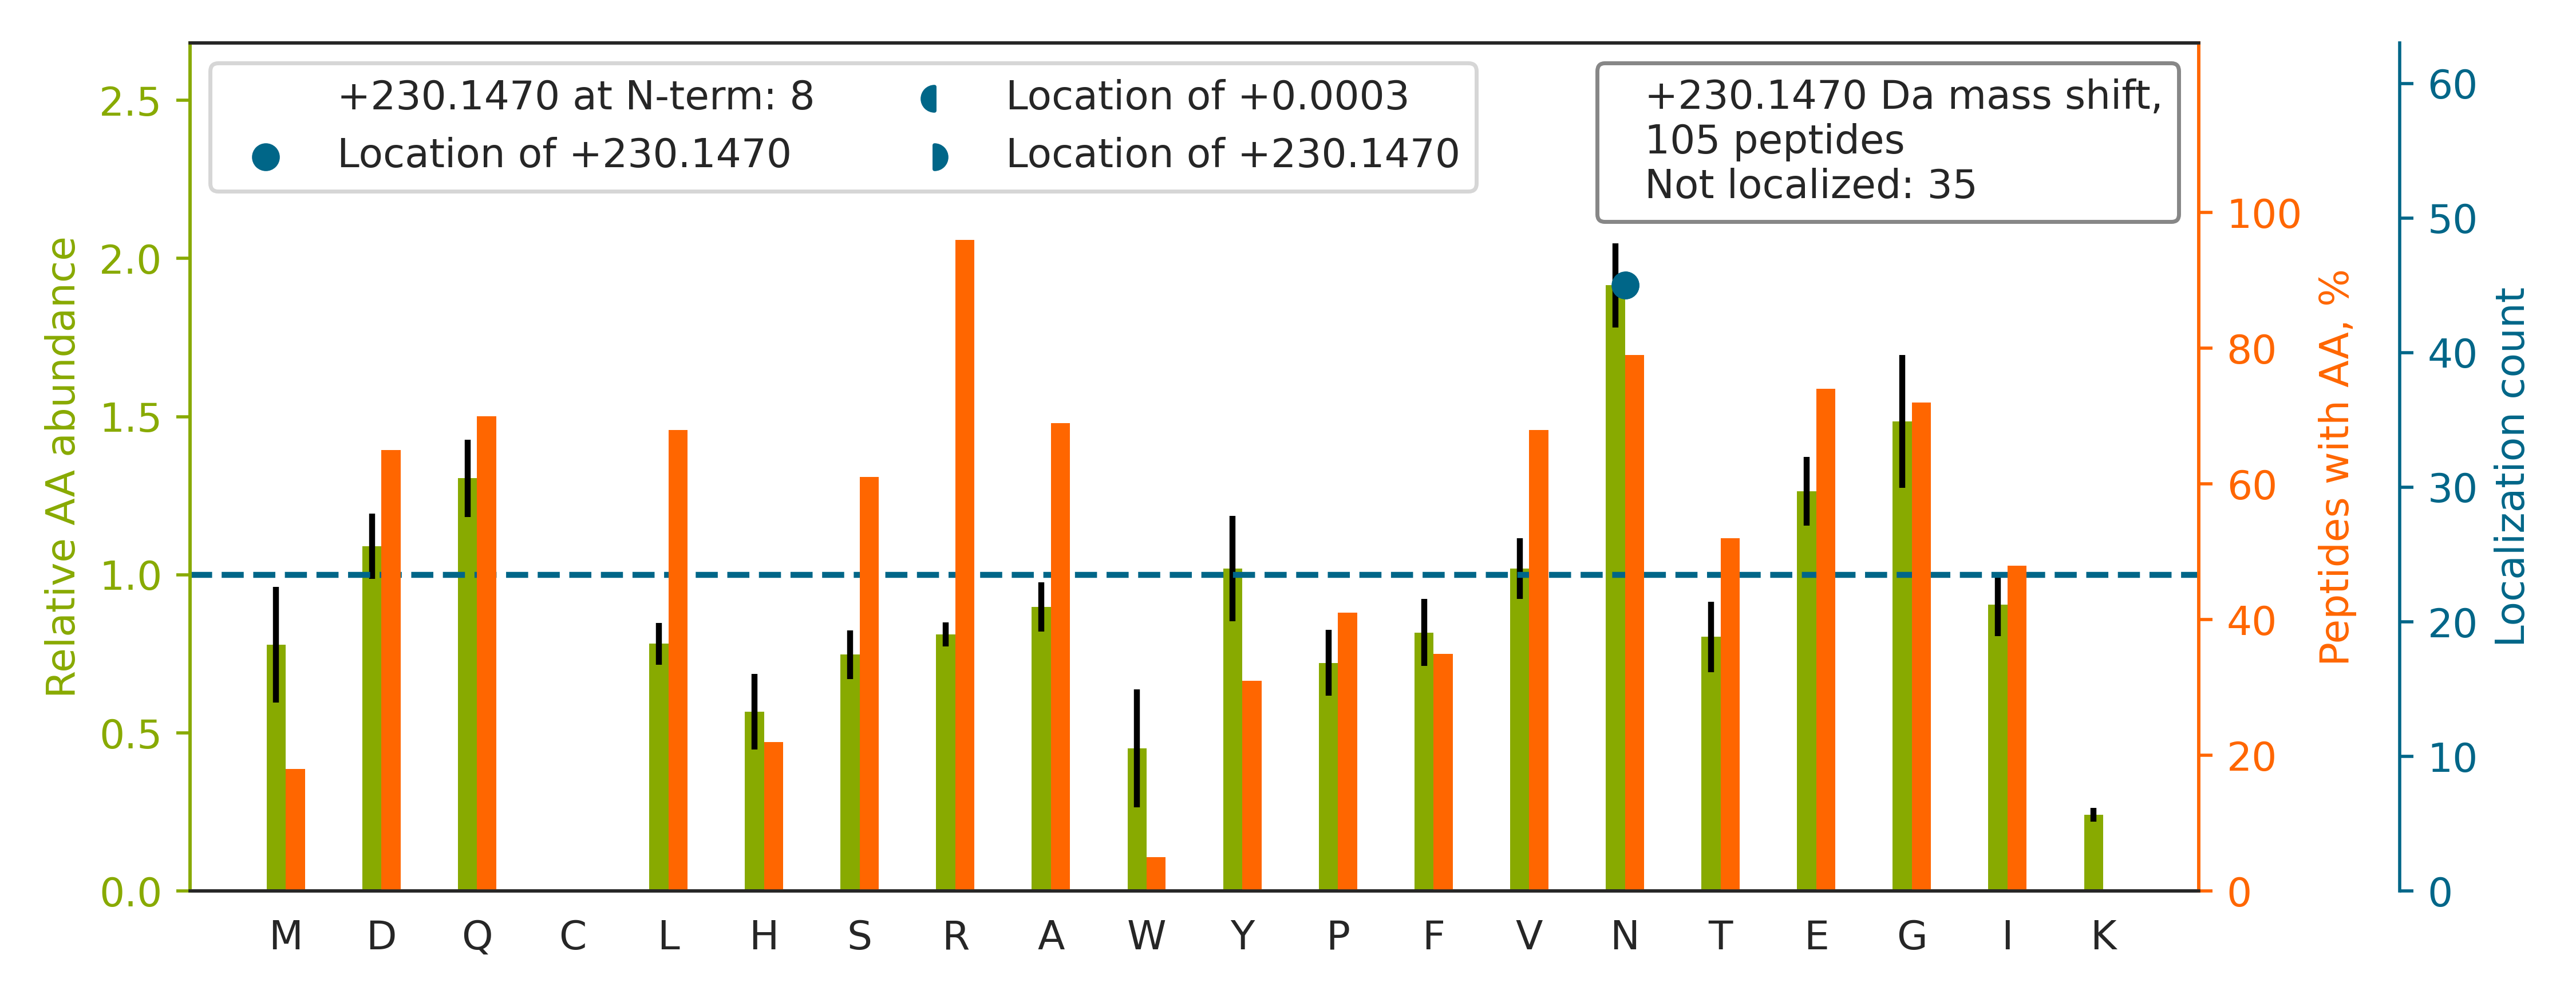

The table this chart was drawn from, first rows:
top isoform	localization score	spectrum
N[+230]SYVAGQYDDAASYQR	1.0	Exp1_Rep1_Frac2.19436.19436.2
STNGDTFLGGEDFDQALLR		Exp1_Rep1_Frac2.32725.32725.2
NQGGYGGSSSSSSYGSGR		Exp1_Rep1_Frac2.9115.9115.2
GFGDGYNGYGGGPGGGNFGGSPGYGGGR		Exp1_Rep1_Frac4.25550.25550.3
QEYDESGPSIVHR		Exp1_Rep1_Frac1.14861.14861.2
NGYHGDLNETFFVGEVDDGAR		Exp1_Rep1_Frac2.29305.29305.3
DQQEAALVDMVN[+230]DGVEDLR	1.0	Exp1_Rep1_Frac1.33147.33147.2
NGDGVVDIGELQEGLR		Exp1_Rep1_Frac2.31245.31245.2
DTNGENIAESLVAEGLATR		Exp1_Rep1_Frac2.33444.33444.2
YQDEVFGGFVTEPQEESEEEVEEPEER		Exp1_Rep1_Frac1.31522.31522.3
VNINGGAVSLGHPIGMSGAR		Exp1_Rep1_Frac8.22845.22845.3
GGGGYGGSGDGYNGFGNDGGYGGGGPGYSGGSR		Exp1_Rep1_Frac3.22084.22084.3
LQEEMLQREEAEN[+230]TLQSFR	1.0	Exp1_Rep1_Frac2.27777.27777.3
NGQVIGIGAGQQSR		Exp1_Rep1_Frac4.18752.18752.2
NGQYAEASALYGR		Exp1_Rep1_Frac3.21751.21751.2
N[+230]SNLVGAAHEELQQSR	0.9261	Exp1_Rep1_Frac2.19508.19508.3
QTQTFTTYSDNQPGVLIQVYEGER		Exp1_Rep1_Frac3.31543.31543.3
WFN[+230]GQPIHAELSPVTDFR	1.0	Exp1_Rep1_Frac6.31152.31152.3
LVQDVANNTNEEAGDGTTTATVLAR		Exp1_Rep1_Frac2.27406.27406.3
VEQIAAIAQELN[+230]ELDYYDSHNVNTR	1	Exp1_Rep1_Frac3.34957.34957.4
TNVNGGAIALGHPLGGSGSR		Exp1_Rep1_Frac7.19015.19015.3
N[+230]NLAGAEELFAR	0.9945	Exp1_Rep1_Frac3.30597.30597.2
GHNGWVTQIATTPQFPDMILSASR		Exp1_Rep1_Frac8.31899.31899.3
QYNGVPLDGRPMNIQLVTSQIDAQR		Exp1_Rep1_Frac6.30239.30239.4
N[+230]NRPSEGPLQTR	0.9917	Exp1_Rep1_Frac3.8843.8843.3
AQIFAN[+230]TVDNAR	1.0	Exp1_Rep1_Frac4.22885.22885.2
LPN[+230]GLVIASLENYSPVSR	1	Exp1_Rep1_Frac7.33179.33179.3
RGAYGGGYGGYDDYNGYNDGYGFGSDR		Exp1_Rep1_Frac3.23708.23708.3
VQPEPEPEPGLLLEVEEPGTEEER		Exp1_Rep1_Frac1.31818.31818.3
FQDGDLTLYQSN[+230]TILR	1.0	Exp1_Rep1_Frac4.31613.31613.3
FN[+230]DEHIPESPYLVPVIAPSDDAR	1.0	Exp1_Rep1_Frac3.32737.32737.3
ATEN[+230]DIYNFFSPLNPVR	0.9996	Exp1_Rep1_Frac7.33427.33427.3
AENNSEVGASGYGVPGPTWDR		Exp1_Rep1_Frac2.25511.25511.3
EHNGQVTGIDWAPESNR		Exp1_Rep1_Frac2.21051.21051.3
TVTN[+230]AVVTVPAYFNDSQR	1	Exp1_Rep1_Frac4.29963.29963.3
YALQMEQLN[+230]GILLHLESELAQTR	1.0	Exp1_Rep1_Frac7.33834.33834.3
AQAVSEDAGGNEGR		Exp1_Rep1_Frac1.10349.10349.2
FNGIVEDFNYGTLLR		Exp1_Rep1_Frac6.34426.34426.3
DSQDAGGFGPEDR		Exp1_Rep1_Frac1.15687.15687.2
TTQVPQFILDDFIQN[+230]DR	1.0	Exp1_Rep1_Frac4.34700.34700.3
GIVNGAAPELPVPTGGPAVGAR		Exp1_Rep1_Frac6.29778.29778.3
MSVQPTVSLGGFEITPPVVLR		Exp1_Rep1_Frac7.33671.33671.3
LN[+230]SHMNALHLGSQANR	0.997	Exp1_Rep1_Frac8.15676.15676.4
DQAVFPQN[+230]GLVVSSVDVQSVEPVDQR	1.0	Exp1_Rep1_Frac3.32271.32271.3
TVQSLEIDLDSMR		Exp1_Rep1_Frac2.31640.31640.2
TN[+230]QELQEINR	1.0	Exp1_Rep1_Frac1.16532.16532.2
ELESQISELQEDLESER		Exp1_Rep1_Frac1.33187.33187.2
QITVN[+230]DLPVGR	1.0	Exp1_Rep1_Frac3.25514.25514.2
NGMLNVSPIGR		Exp1_Rep1_Frac7.23362.23362.2
NGYGFVEFEDSR		Exp1_Rep1_Frac2.28962.28962.2
DLIHDQDEDEEEEEGQR		Exp1_Rep1_Frac1.16324.16324.3
NGYPDLIVGAFGVDR		Exp1_Rep1_Frac4.33805.33805.2
NTDQASMPDN[+230]TAAQK	1.0	Exp1_Rep1_Frac1.12714.12714.2
RQLEEAEEEAQR		Exp1_Rep1_Frac1.15590.15590.2
VN[+230]GRPLEMIEPR	1.0	Exp1_Rep1_Frac5.22313.22313.3
GDSALFAVNGFNMLINGGSER		Exp1_Rep1_Frac7.33377.33377.3
VSVNGAVVLEEPVGELR		Exp1_Rep1_Frac3.31460.31460.3
EQLTEGEEIAQEIDGR		Exp1_Rep1_Frac1.29909.29909.3
QVAQQEAER		Exp1_Rep1_Frac1.7849.7849.2
RQN[+230]GDDPLLTYR	1.0	Exp1_Rep1_Frac3.18592.18592.3
... 45 more rows
